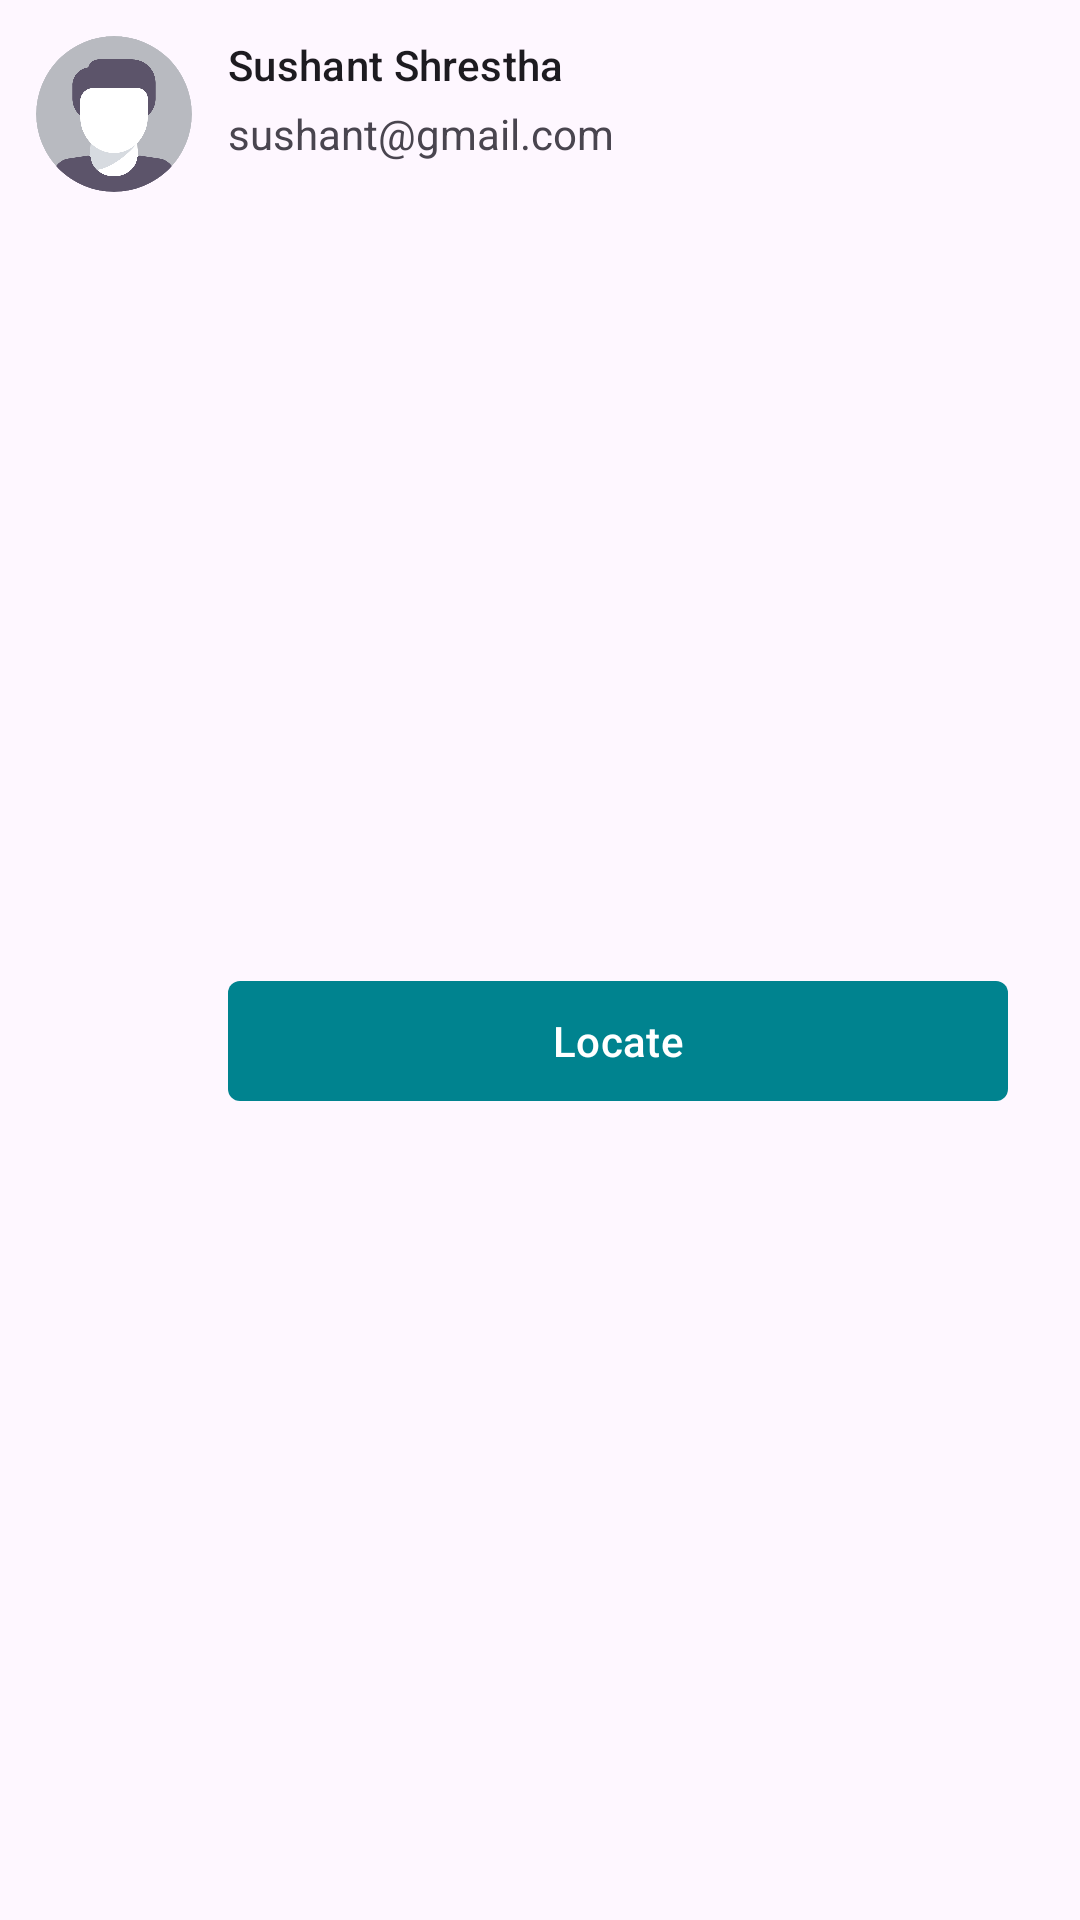

The Android layout XML behind this screen, and the referenced resources:
<!-- AndroidManifest.xml: application theme Theme.GoogleMap -->
<!-- res/layout/widget_track_friend.xml -->
<?xml version="1.0" encoding="utf-8"?>
<androidx.constraintlayout.widget.ConstraintLayout xmlns:android="http://schemas.android.com/apk/res/android"
    xmlns:app="http://schemas.android.com/apk/res-auto"
    xmlns:tools="http://schemas.android.com/tools"
    android:layout_width="match_parent"
    android:layout_height="wrap_content">

    <com.google.android.material.imageview.ShapeableImageView
        android:id="@+id/imgProfile"
        android:layout_width="60dp"
        android:layout_height="60dp"
        android:layout_marginStart="8dp"
        android:layout_marginTop="8dp"
        android:padding="4dp"
        android:src="@drawable/img"
        app:layout_constraintStart_toStartOf="parent"
        app:layout_constraintTop_toTopOf="parent"
        app:shapeAppearance="@style/ShapeAppearance.Material3.Corner.Full"
        app:strokeColor="@color/colorPrimary"
        app:strokeWidth="0dp" />

    <TextView
        android:id="@+id/txt_name"
        android:layout_width="0dp"
        android:layout_height="wrap_content"
        android:layout_marginStart="8dp"
        android:layout_marginTop="4dp"
        android:ellipsize="end"
        android:maxLines="1"
        android:text="Sushant Shrestha"
        android:textAppearance="@style/TextAppearance.Material3.TitleSmall"
        app:layout_constraintStart_toEndOf="@+id/imgProfile"
        app:layout_constraintTop_toTopOf="@+id/imgProfile" />

    <TextView
        android:id="@+id/txt_email"
        android:layout_width="0dp"
        android:layout_height="wrap_content"
        android:layout_marginTop="4dp"
        android:ellipsize="end"
        android:maxLines="1"
        android:text="sushant@gmail.com"
        app:layout_constraintStart_toStartOf="@+id/txt_name"
        app:layout_constraintTop_toBottomOf="@+id/txt_name" />

    <com.google.android.material.button.MaterialButton
        android:id="@+id/btn_locate"
        style="@style/Widget.Material3.Button.UnelevatedButton"
        android:layout_width="260dp"
        android:layout_height="wrap_content"
        android:layout_marginTop="8dp"
        android:layout_marginBottom="8dp"
        android:text="Locate"
        app:backgroundTint="@color/colorPrimary"
        app:cornerRadius="4dp"
        app:layout_constraintBottom_toBottomOf="parent"
        app:layout_constraintStart_toStartOf="@+id/txt_email"
        app:layout_constraintTop_toBottomOf="@+id/txt_email"
        app:strokeColor="@color/colorPrimary" />


</androidx.constraintlayout.widget.ConstraintLayout>
<!-- resources referenced by this layout -->
<resources>
  <color name="colorPrimary">#00838F</color>
  <!-- drawable img: png bitmap (drawable, 32637 bytes) -->
  <style name="Theme.GoogleMap" parent="Base.Theme.GoogleMap" />
  <style name="Base.Theme.GoogleMap" parent="Theme.Material3.DayNight.NoActionBar">
          
          
          <item name="colorPrimary">@color/colorPrimary</item>
          <item name="colorPrimaryVariant">@color/colorPrimary</item>
          <item name="colorOnPrimary">@color/white</item>
          
          <item name="colorSecondary">@color/colorPrimary</item>
          <item name="colorSecondaryVariant">@color/colorPrimary</item>
          <item name="colorOnSecondary">@color/colorSecondaryText</item>
          <item name="android:windowTranslucentStatus">true</item>
          <item name="android:windowLightStatusBar">true</item>
      </style>
  <color name="white">#FFFFFFFF</color>
  <color name="colorSecondaryText">#858585</color>
</resources>
